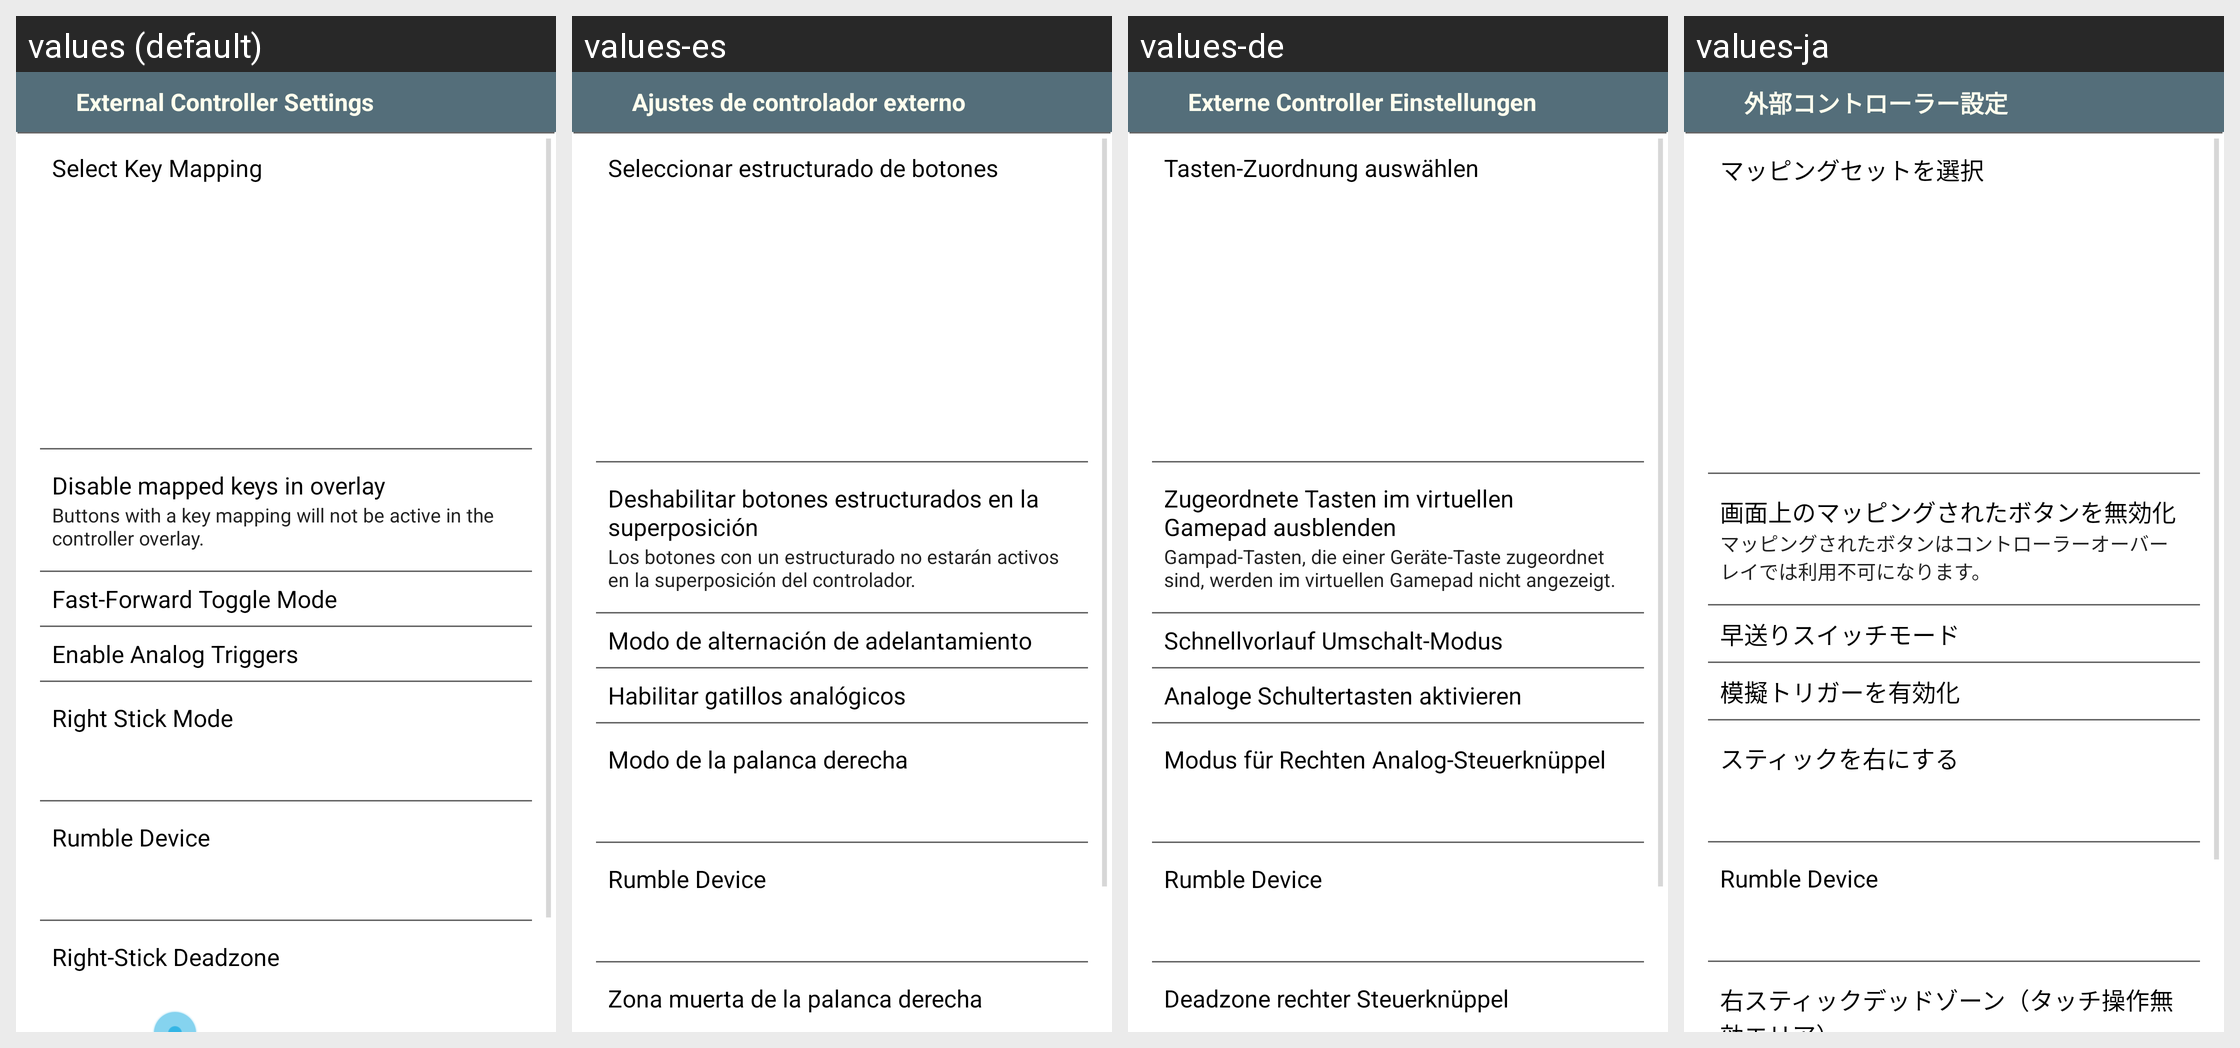

Strings drawn on this Android screen and how each of the app's shown locales translates them:
Android screen res/layout/settings_controller.xml rendered under 4 locales, left to right: values (default), values-es, values-de, values-ja. Device: Nexus 5 (rendered at 1080×1920; each locale shown at half size, 540×960, under a caption strip naming it); theme AppBaseTheme.
Other locales in the repository, not shown: values-as, values-be, values-bg, values-cs, values-da, values-el, values-en-rXC, values-es-rUS, values-eu, values-fa, values-fi, values-fr, values-fr-rCA, values-gu, values-hi, values-hr, values-hu, values-is, values-it, values-kk, values-km, values-kn, values-ko, values-ky, values-ml, values-my, values-ne, values-or, values-pa, values-pt, values-pt-rPT, values-sk, values-sl, values-sq, values-sr, values-sw, values-ta, values-tl, values-uk, values-vi, values-zh, values-zh-rCN, values-zh-rHK, values-zu.
Strings drawn on this screen, with the default value and each locale's value (text and hints the layout hard-codes, and strings that could not be matched under every locale, appear in the picture but are not listed):

str_set_hdr_controller
  values: External Controller Settings
  values-es: Ajustes de controlador externo
  values-de: Externe Controller Einstellungen
  values-ja: 外部コントローラー設定

str_set_keymapid
  values: Select Key Mapping
  values-es: Seleccionar estructurado de botones
  values-de: Tasten-Zuordnung auswählen
  values-ja: マッピングセットを選択

str_set_disablemapped
  values: Disable mapped keys in overlay
  values-es: Deshabilitar botones estructurados en la superposición
  values-de: Zugeordnete Tasten im virtuellen Gamepad ausblenden
  values-ja: 画面上のマッピングされたボタンを無効化

str_set_disablemapped_hint
  values: Buttons with a key mapping will not be active in the controller overlay.
  values-es: Los botones con un estructurado no estarán activos en la superposición del controlador.
  values-de: Gampad-Tasten, die einer Geräte-Taste zugeordnet sind, werden im virtuellen Gamepad nicht angezeigt.
  values-ja: マッピングされたボタンはコントローラーオーバーレイでは利用不可になります。

str_set_ffwdtoggle
  values: Fast-Forward Toggle Mode
  values-es: Modo de alternación de adelantamiento
  values-de: Schnellvorlauf Umschalt-Modus
  values-ja: 早送りスイッチモード

str_set_analogtriggers
  values: Enable Analog Triggers
  values-es: Habilitar gatillos analógicos
  values-de: Analoge Schultertasten aktivieren
  values-ja: 模擬トリガーを有効化

str_set_analogtouch
  values: Right Stick Mode
  values-es: Modo de la palanca derecha
  values-de: Modus für Rechten Analog-Steuerknüppel
  values-ja: スティックを右にする

str_set_rumble_dev
  values: Rumble Device
  values-es: Rumble Device  [not translated; the default value is used]
  values-de: Rumble Device  [not translated; the default value is used]
  values-ja: Rumble Device  [not translated; the default value is used]

str_set_deadzone
  values: Right-Stick Deadzone
  values-es: Zona muerta de la palanca derecha
  values-de: Deadzone rechter Steuerknüppel
  values-ja: 右スティックデッドゾーン（タッチ操作無効エリア）
